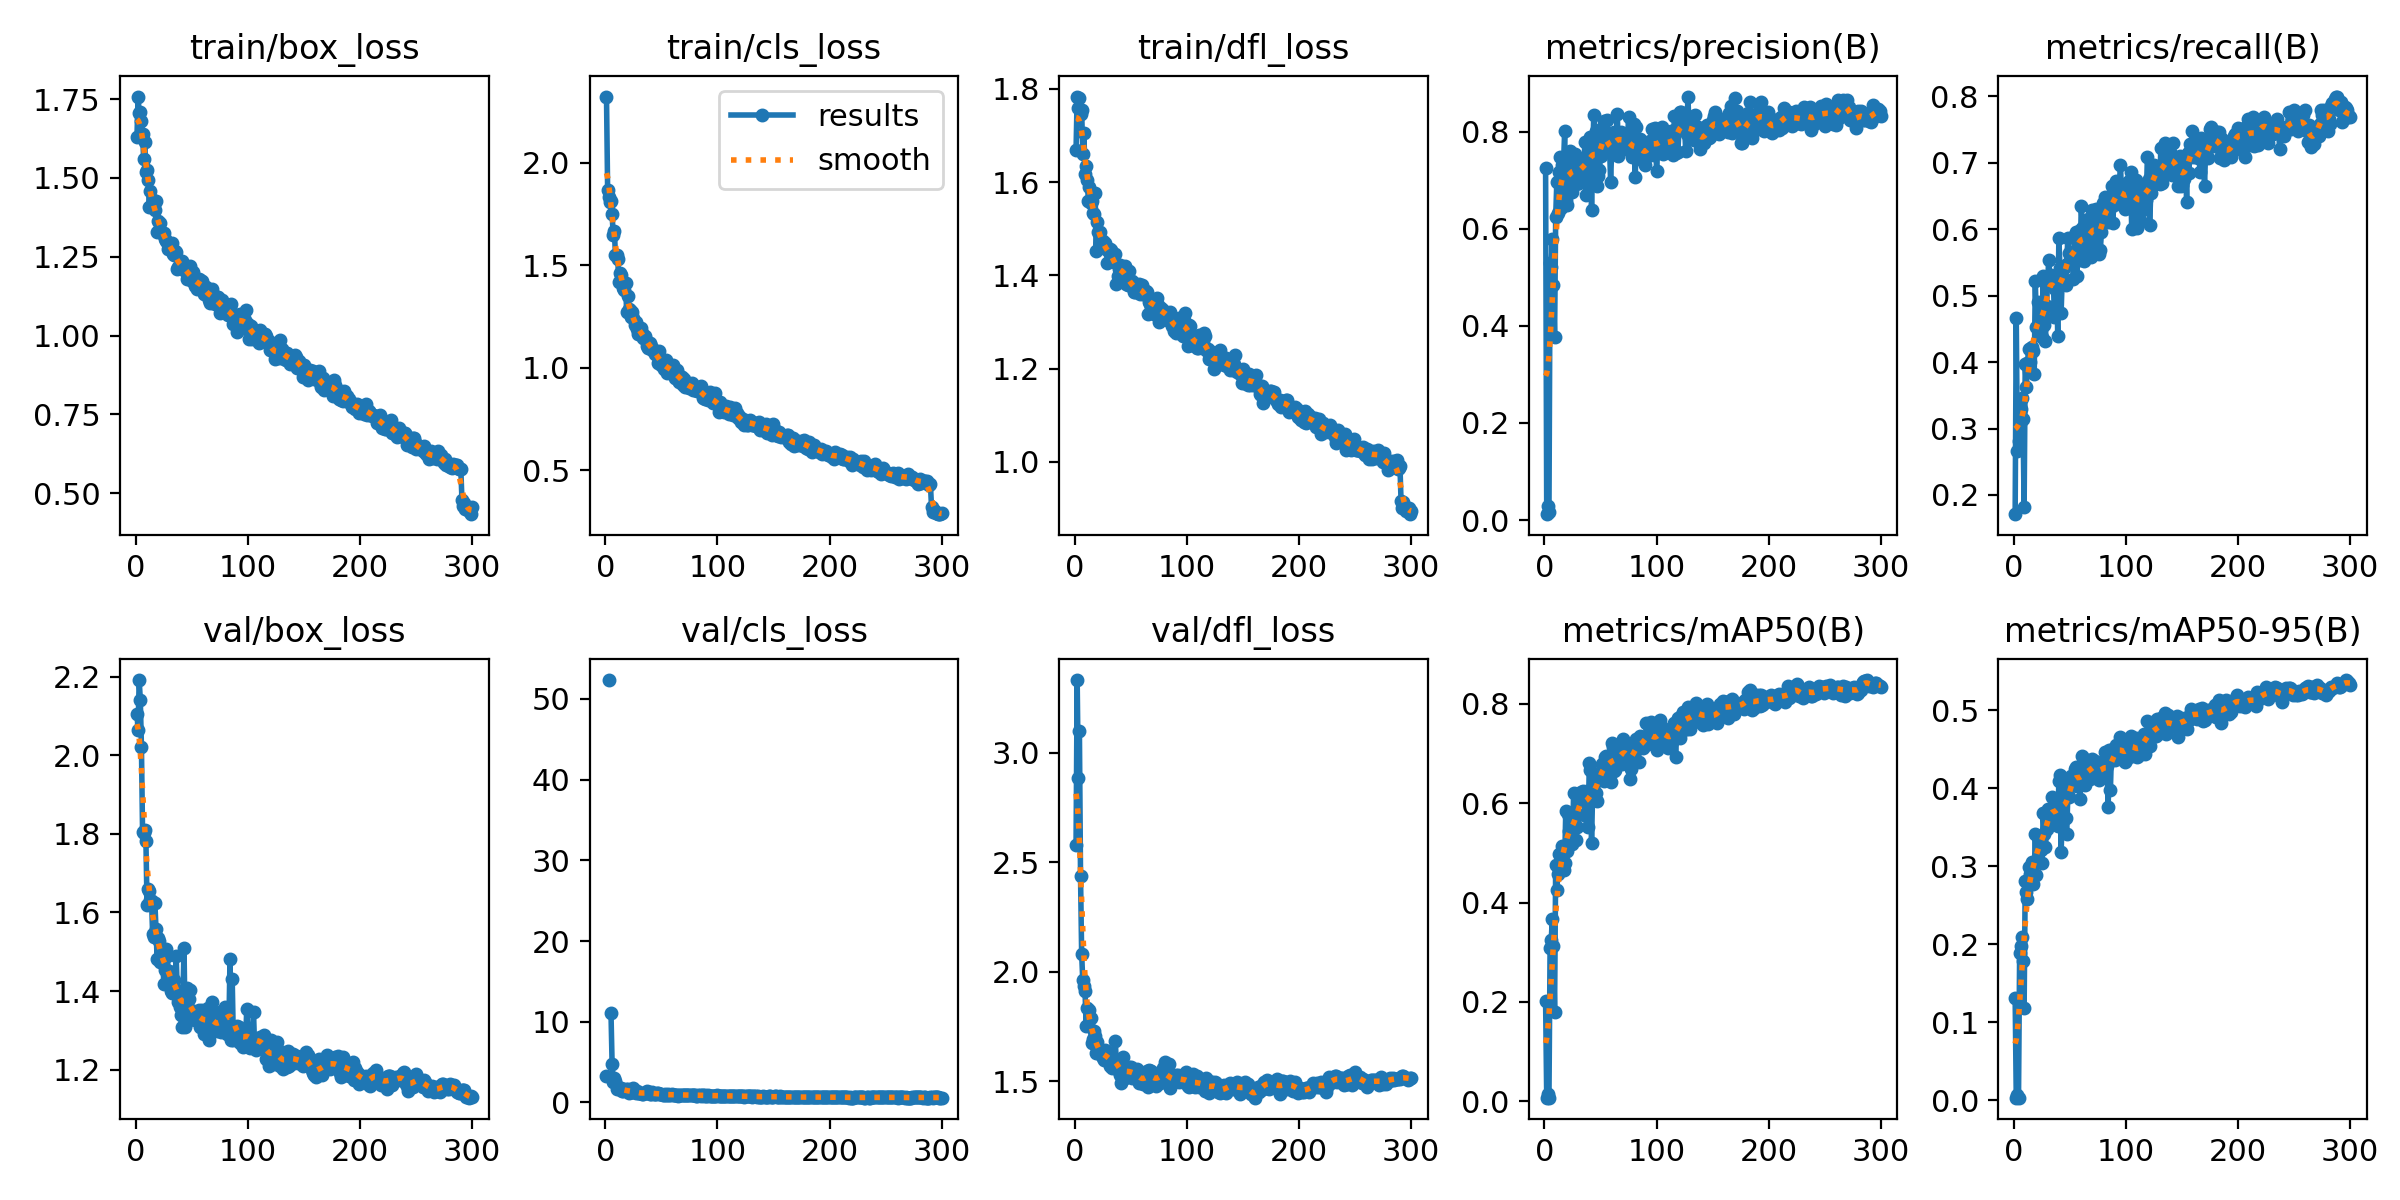

The data file committed next to this chart (first rows):
epoch, time, train/box_loss, train/cls_loss, train/dfl_loss, metrics/precision(B), metrics/recall(B), metrics/mAP50(B), metrics/mAP50-95(B), val/box_loss, val/cls_loss, val/dfl_loss, lr/pg0, lr/pg1, lr/pg2
1, 30.89, 1.629, 2.323, 1.669, 0.7259, 0.1711, 0.2017, 0.1319, 2.106, 3.302, 2.578, 0.06765, 0.0003268, 0.0003268
2, 45.95, 1.758, 1.869, 1.784, 0.01204, 0.4658, 0.00756, 0.00349, 2.064, inf, 3.332, 0.03464, 0.000658, 0.000658
3, 60.66, 1.705, 1.833, 1.759, 0.0298, 0.2658, 0.01411, 0.00703, 2.191, 52.34, 2.886, 0.001641, 0.0009869, 0.0009869
4, 74.99, 1.708, 1.808, 1.782, 0.01566, 0.2816, 0.00766, 0.00349, 2.141, inf, 3.098, 0.0009901, 0.0009901, 0.0009901
5, 89.91, 1.679, 1.812, 1.746, 0.529, 0.3079, 0.309, 0.1888, 2.022, 11.15, 2.437, 0.0009868, 0.0009868, 0.0009868
6, 104.7, 1.641, 1.747, 1.754, 0.5204, 0.329, 0.324, 0.1984, 1.806, 4.758, 2.08, 0.0009835, 0.0009835, 0.0009835
7, 119.8, 1.559, 1.648, 1.661, 0.5789, 0.3461, 0.3672, 0.2095, 1.803, 2.533, 1.96, 0.0009802, 0.0009802, 0.0009802
8, 134.2, 1.614, 1.666, 1.705, 0.485, 0.3145, 0.313, 0.1786, 1.811, 3.09, 1.934, 0.0009769, 0.0009769, 0.0009769
9, 148.4, 1.519, 1.55, 1.617, 0.3764, 0.1816, 0.1806, 0.1182, 1.782, 2.679, 1.912, 0.0009736, 0.0009736, 0.0009736
10, 162.5, 1.526, 1.548, 1.634, 0.6248, 0.3974, 0.4758, 0.2811, 1.62, 1.654, 1.75, 0.0009703, 0.0009703, 0.0009703
11, 176.9, 1.494, 1.53, 1.605, 0.6954, 0.3618, 0.4251, 0.2676, 1.659, 1.938, 1.835, 0.000967, 0.000967, 0.000967
12, 190.9, 1.408, 1.418, 1.56, 0.6322, 0.3987, 0.4567, 0.2576, 1.656, 1.621, 1.755, 0.0009637, 0.0009637, 0.0009637
13, 205, 1.46, 1.461, 1.589, 0.7173, 0.4197, 0.4966, 0.2995, 1.631, 1.761, 1.826, 0.0009604, 0.0009604, 0.0009604
14, 219.2, 1.416, 1.451, 1.555, 0.7487, 0.4, 0.4707, 0.2896, 1.63, 1.744, 1.79, 0.0009571, 0.0009571, 0.0009571
15, 233.3, 1.429, 1.413, 1.559, 0.6417, 0.421, 0.4893, 0.29, 1.545, 1.408, 1.672, 0.0009538, 0.0009538, 0.0009538
16, 247.4, 1.415, 1.389, 1.535, 0.732, 0.4224, 0.5133, 0.3061, 1.538, 1.426, 1.691, 0.0009505, 0.0009505, 0.0009505
17, 261.6, 1.397, 1.38, 1.532, 0.7328, 0.4171, 0.4654, 0.278, 1.624, 1.545, 1.731, 0.0009472, 0.0009472, 0.0009472
18, 275.6, 1.428, 1.413, 1.578, 0.8007, 0.3816, 0.479, 0.2892, 1.559, 1.681, 1.706, 0.0009439, 0.0009439, 0.0009439
19, 289.8, 1.33, 1.27, 1.453, 0.6593, 0.5219, 0.5839, 0.3411, 1.482, 1.465, 1.629, 0.0009406, 0.0009406, 0.0009406
20, 304.5, 1.363, 1.351, 1.515, 0.6488, 0.4526, 0.5034, 0.2885, 1.534, 1.616, 1.68, 0.0009373, 0.0009373, 0.0009373
21, 319.6, 1.335, 1.287, 1.493, 0.6889, 0.4908, 0.5787, 0.3384, 1.527, 1.224, 1.63, 0.000934, 0.000934, 0.000934
22, 333.8, 1.358, 1.283, 1.494, 0.7129, 0.4509, 0.5444, 0.3349, 1.475, 1.265, 1.623, 0.0009307, 0.0009307, 0.0009307
23, 348.3, 1.327, 1.245, 1.469, 0.7591, 0.4562, 0.5469, 0.3364, 1.506, 1.355, 1.641, 0.0009274, 0.0009274, 0.0009274
24, 362.5, 1.323, 1.273, 1.467, 0.7358, 0.4592, 0.5286, 0.3212, 1.482, 1.272, 1.626, 0.0009241, 0.0009241, 0.0009241
25, 377.8, 1.325, 1.244, 1.475, 0.675, 0.4382, 0.5181, 0.3042, 1.417, 1.778, 1.605, 0.0009208, 0.0009208, 0.0009208
26, 392.7, 1.306, 1.209, 1.464, 0.7323, 0.5303, 0.6206, 0.368, 1.454, 1.284, 1.597, 0.0009175, 0.0009175, 0.0009175
27, 407.1, 1.301, 1.224, 1.47, 0.7538, 0.4566, 0.5695, 0.3412, 1.507, 1.163, 1.641, 0.0009142, 0.0009142, 0.0009142
28, 421.3, 1.297, 1.19, 1.457, 0.693, 0.4316, 0.5253, 0.3252, 1.489, 1.366, 1.628, 0.0009109, 0.0009109, 0.0009109
29, 436, 1.275, 1.164, 1.427, 0.7134, 0.4842, 0.5512, 0.3481, 1.452, 1.229, 1.621, 0.0009076, 0.0009076, 0.0009076
30, 450.7, 1.286, 1.177, 1.45, 0.7357, 0.5238, 0.6037, 0.3735, 1.451, 1.13, 1.628, 0.0009043, 0.0009043, 0.0009043
31, 465.5, 1.284, 1.178, 1.456, 0.6941, 0.554, 0.6162, 0.3668, 1.4, 1.112, 1.569, 0.000901, 0.000901, 0.000901
32, 479.5, 1.292, 1.194, 1.455, 0.706, 0.5263, 0.606, 0.3723, 1.394, 1.17, 1.575, 0.0008977, 0.0008977, 0.0008977
33, 493.7, 1.26, 1.167, 1.445, 0.7419, 0.5316, 0.6213, 0.3716, 1.417, 1.094, 1.559, 0.0008944, 0.0008944, 0.0008944
34, 508.3, 1.256, 1.145, 1.439, 0.7415, 0.5224, 0.6232, 0.3892, 1.428, 1.088, 1.593, 0.0008911, 0.0008911, 0.0008911
35, 523, 1.269, 1.153, 1.429, 0.7077, 0.5303, 0.6115, 0.3692, 1.404, 1.15, 1.601, 0.0008878, 0.0008878, 0.0008878
36, 537.8, 1.265, 1.136, 1.446, 0.778, 0.4684, 0.5782, 0.361, 1.49, 1.291, 1.683, 0.0008845, 0.0008845, 0.0008845
37, 553, 1.213, 1.106, 1.381, 0.6698, 0.5097, 0.5741, 0.3539, 1.398, 1.448, 1.582, 0.0008812, 0.0008812, 0.0008812
38, 567.2, 1.216, 1.098, 1.4, 0.7478, 0.529, 0.6242, 0.3746, 1.372, 1.129, 1.55, 0.0008779, 0.0008779, 0.0008779
39, 581.5, 1.225, 1.12, 1.414, 0.7366, 0.4395, 0.5514, 0.352, 1.36, 1.286, 1.566, 0.0008746, 0.0008746, 0.0008746
40, 596.1, 1.217, 1.118, 1.423, 0.7733, 0.5868, 0.6808, 0.409, 1.34, 1.016, 1.526, 0.0008713, 0.0008713, 0.0008713
41, 610.5, 1.236, 1.108, 1.418, 0.7891, 0.5415, 0.6658, 0.4166, 1.308, 1.024, 1.492, 0.000868, 0.000868, 0.000868
42, 625.7, 1.228, 1.085, 1.405, 0.6376, 0.4737, 0.5191, 0.3178, 1.388, 1.297, 1.559, 0.0008647, 0.0008647, 0.0008647
43, 640.4, 1.214, 1.086, 1.409, 0.755, 0.5263, 0.6267, 0.3619, 1.508, 1.075, 1.61, 0.0008614, 0.0008614, 0.0008614
44, 654.5, 1.205, 1.069, 1.408, 0.8341, 0.5226, 0.6502, 0.413, 1.309, 1.007, 1.513, 0.0008581, 0.0008581, 0.0008581
45, 668.7, 1.217, 1.076, 1.421, 0.7643, 0.5421, 0.6448, 0.3978, 1.32, 1.093, 1.515, 0.0008548, 0.0008548, 0.0008548
46, 683.1, 1.18, 1.061, 1.381, 0.8003, 0.5167, 0.6194, 0.362, 1.409, 1.23, 1.558, 0.0008515, 0.0008515, 0.0008515
47, 697.8, 1.181, 1.022, 1.379, 0.6876, 0.5474, 0.6033, 0.3411, 1.379, 1.16, 1.545, 0.0008482, 0.0008482, 0.0008482
48, 711.9, 1.22, 1.081, 1.409, 0.7077, 0.5868, 0.6476, 0.3916, 1.403, 1.04, 1.565, 0.0008449, 0.0008449, 0.0008449
49, 726.1, 1.189, 1.024, 1.38, 0.7208, 0.5639, 0.6528, 0.3889, 1.352, 1.069, 1.527, 0.0008416, 0.0008416, 0.0008416
50, 740.2, 1.172, 1.013, 1.377, 0.7503, 0.5605, 0.6628, 0.4123, 1.34, 0.9985, 1.564, 0.0008383, 0.0008383, 0.0008383
51, 754.6, 1.2, 1.014, 1.389, 0.8073, 0.554, 0.6784, 0.4163, 1.338, 0.9402, 1.514, 0.000835, 0.000835, 0.000835
52, 769.3, 1.177, 0.995, 1.383, 0.805, 0.5658, 0.6724, 0.4091, 1.347, 0.9565, 1.551, 0.0008317, 0.0008317, 0.0008317
53, 784.4, 1.156, 1.007, 1.364, 0.8227, 0.525, 0.6434, 0.4073, 1.326, 1.016, 1.524, 0.0008284, 0.0008284, 0.0008284
54, 799.5, 1.169, 1.037, 1.365, 0.7987, 0.5921, 0.6933, 0.4244, 1.344, 0.973, 1.535, 0.0008251, 0.0008251, 0.0008251
55, 813.8, 1.149, 0.9723, 1.366, 0.7578, 0.596, 0.6937, 0.4273, 1.345, 0.947, 1.555, 0.0008218, 0.0008218, 0.0008218
56, 828.5, 1.179, 1.017, 1.377, 0.8233, 0.5303, 0.6457, 0.4033, 1.352, 1.014, 1.533, 0.0008185, 0.0008185, 0.0008185
57, 842.7, 1.177, 0.9928, 1.382, 0.7737, 0.5849, 0.6859, 0.4223, 1.308, 0.9437, 1.492, 0.0008152, 0.0008152, 0.0008152
58, 857.3, 1.162, 0.9847, 1.36, 0.7748, 0.5974, 0.6902, 0.4078, 1.331, 0.9219, 1.512, 0.0008119, 0.0008119, 0.0008119
59, 872.2, 1.174, 0.9925, 1.373, 0.697, 0.554, 0.6418, 0.3862, 1.351, 1.07, 1.519, 0.0008086, 0.0008086, 0.0008086
60, 886.7, 1.16, 1.011, 1.379, 0.7641, 0.6352, 0.7209, 0.4239, 1.326, 0.9316, 1.497, 0.0008053, 0.0008053, 0.0008053
... 240 more rows
